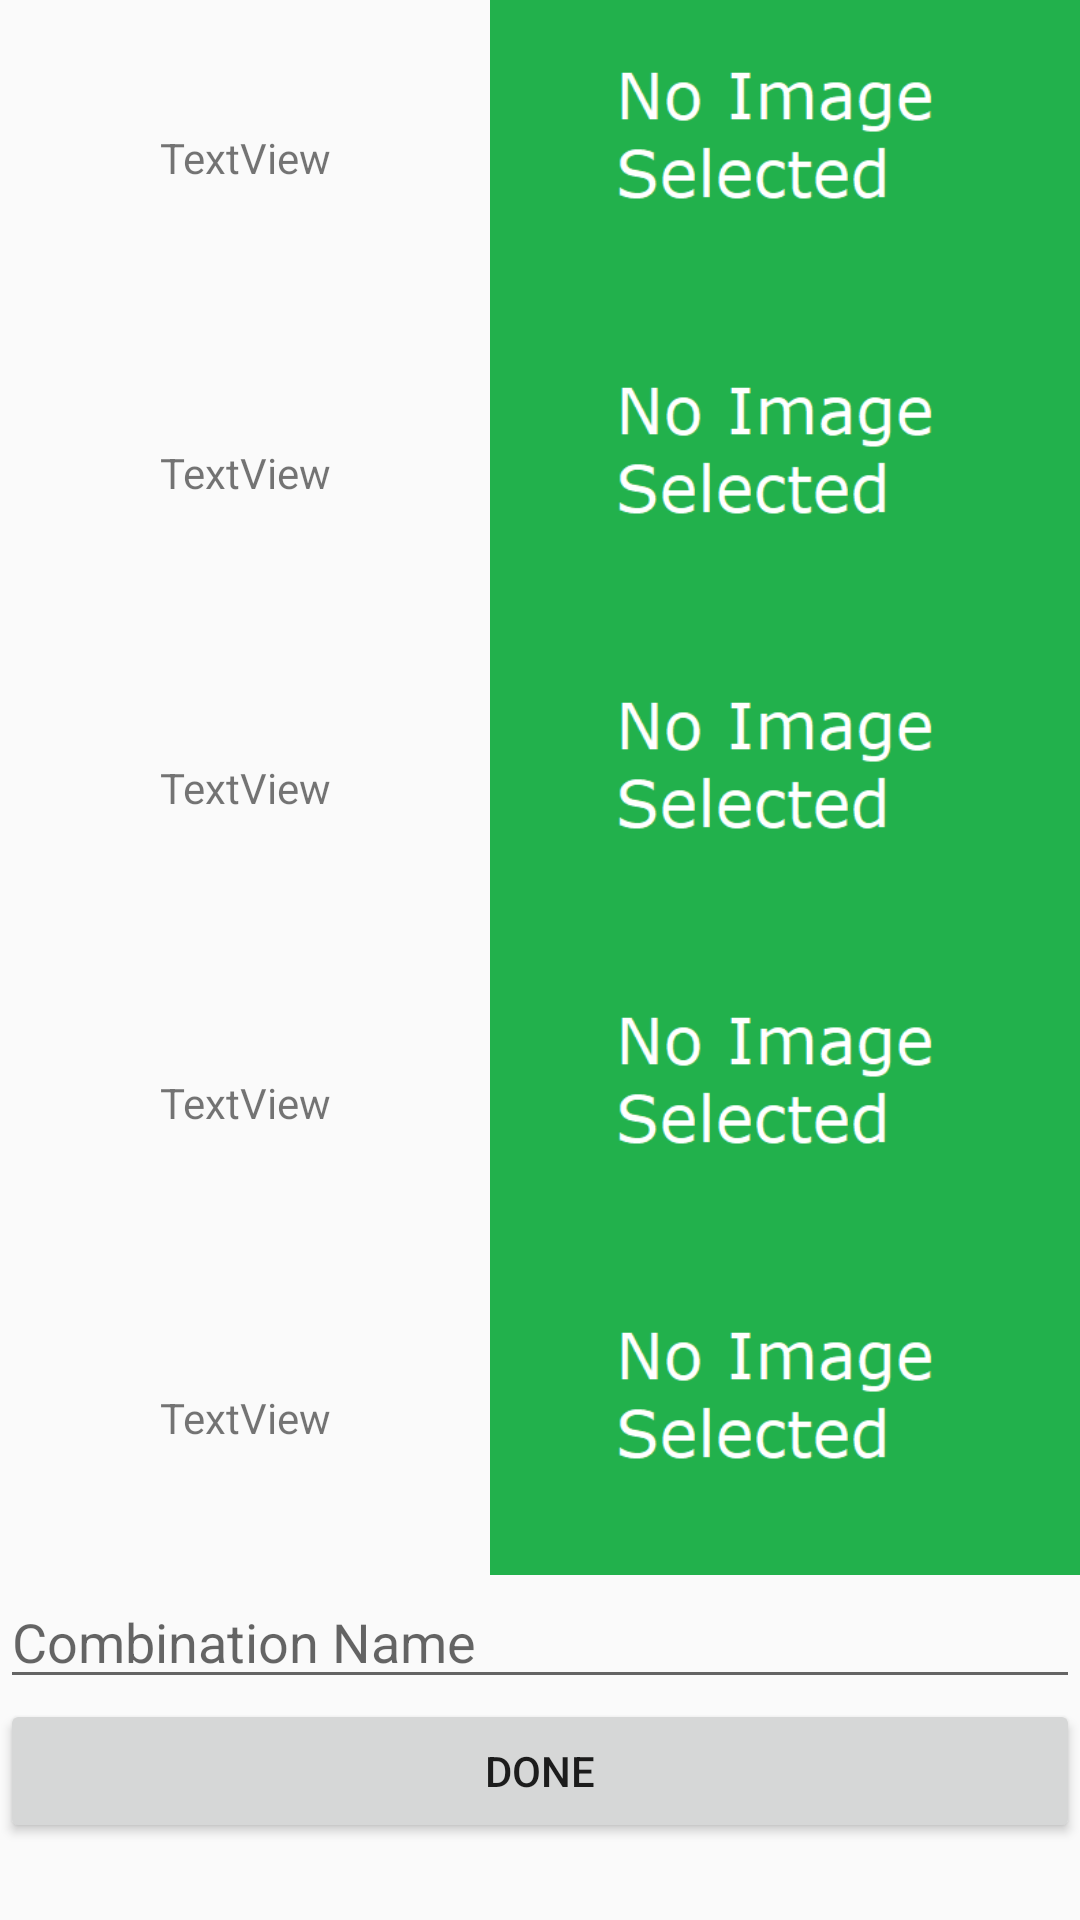

Produce the Android XML layout that renders to this screen, including the resource entries it uses.
<!-- AndroidManifest.xml: application theme Theme.Closett -->
<!-- res/layout/activity_add_combinations.xml -->
<?xml version="1.0" encoding="utf-8"?>

<androidx.constraintlayout.widget.ConstraintLayout xmlns:android="http://schemas.android.com/apk/res/android"
    xmlns:app="http://schemas.android.com/apk/res-auto"
    xmlns:tools="http://schemas.android.com/tools"
    android:layout_width="match_parent"
    android:layout_height="match_parent"
    tools:context=".AddCombinationsActivity">

    <LinearLayout
        android:layout_width="match_parent"
        android:layout_height="wrap_content"
        android:orientation="vertical"
        app:layout_constraintEnd_toEndOf="parent"
        app:layout_constraintStart_toStartOf="parent"
        app:layout_constraintTop_toTopOf="parent">

        <LinearLayout
            android:layout_width="match_parent"
            android:layout_height="wrap_content"
            android:orientation="horizontal">

            <TextView

                android:id="@+id/add_comb_act_overhead"
                android:layout_width="wrap_content"
                android:layout_height="match_parent"
                android:layout_weight="1"
                android:gravity="center"
                android:text="TextView" />

            <ImageView

                android:id="@+id/add_comb_act_overheadimg"
                android:layout_width="90dp"
                android:layout_height="105dp"
                android:layout_weight="1"
                app:srcCompat="@drawable/noimage" />
        </LinearLayout>

        <LinearLayout
            android:layout_width="match_parent"
            android:layout_height="wrap_content"
            android:orientation="horizontal">

            <TextView

                android:id="@+id/add_comb_act_face"
                android:layout_width="wrap_content"
                android:layout_height="match_parent"
                android:layout_weight="1"
                android:gravity="center"
                android:text="TextView" />

            <ImageView

                android:id="@+id/add_comb_act_faceimg"
                android:layout_width="90dp"
                android:layout_height="105dp"
                android:layout_weight="1"
                app:srcCompat="@drawable/noimage" />
        </LinearLayout>

        <LinearLayout
            android:layout_width="match_parent"
            android:layout_height="wrap_content"
            android:orientation="horizontal">

            <TextView

                android:id="@+id/add_comb_act_torso"
                android:layout_width="wrap_content"
                android:layout_height="match_parent"
                android:layout_weight="1"
                android:gravity="center"
                android:text="TextView" />

            <ImageView

                android:id="@+id/add_comb_act_torsoimg"
                android:layout_width="90dp"
                android:layout_height="105dp"
                android:layout_weight="1"
                app:srcCompat="@drawable/noimage" />
        </LinearLayout>

        <LinearLayout
            android:layout_width="match_parent"
            android:layout_height="wrap_content"
            android:orientation="horizontal">

            <TextView

                android:id="@+id/add_comb_act_legs"
                android:layout_width="wrap_content"
                android:layout_height="match_parent"
                android:layout_weight="1"
                android:gravity="center"
                android:text="TextView" />

            <ImageView

                android:id="@+id/add_comb_act_legsimg"
                android:layout_width="90dp"
                android:layout_height="105dp"
                android:layout_weight="1"
                app:srcCompat="@drawable/noimage" />
        </LinearLayout>

        <LinearLayout
            android:layout_width="match_parent"
            android:layout_height="wrap_content"
            android:orientation="horizontal">

            <TextView

                android:id="@+id/add_comb_act_shoes"
                android:layout_width="wrap_content"
                android:layout_height="match_parent"
                android:layout_weight="1"
                android:gravity="center"
                android:text="TextView" />

            <ImageView

                android:id="@+id/add_comb_act_shoesimg"
                android:layout_width="90dp"
                android:layout_height="105dp"
                android:layout_weight="1"
                app:srcCompat="@drawable/noimage" />
        </LinearLayout>

        <EditText
            android:id="@+id/add_comb_act_name"
            android:layout_width="match_parent"
            android:layout_height="wrap_content"
            android:ems="10"
            android:hint="Combination Name"
            android:inputType="textPersonName" />

        <Button

            android:id="@+id/add_comb_act_done"
            android:layout_width="match_parent"
            android:layout_height="wrap_content"
            android:text="Done" />
    </LinearLayout>


</androidx.constraintlayout.widget.ConstraintLayout>
<!-- resources referenced by this layout -->
<resources>
  <!-- drawable noimage: png bitmap (drawable-v24, 4033 bytes) -->
  <style name="Theme.Closett" parent="Theme.AppCompat.Light.NoActionBar">
          
          <item name="colorPrimary">@color/purple_500</item>
          <item name="colorPrimaryVariant">@color/purple_700</item>
          <item name="colorOnPrimary">@color/white</item>
          
          <item name="colorSecondary">@color/teal_200</item>
          <item name="colorSecondaryVariant">@color/teal_700</item>
          <item name="colorOnSecondary">@color/black</item>
          
          <item name="android:statusBarColor" tools:targetApi="l">?attr/colorPrimaryVariant</item>
          
      </style>
  <!-- not gathered from this repository: default colours our renderer supplied (Android Studio template values) -->
  <color name="purple_500">#FF6200EE</color>
  <color name="purple_700">#FF3700B3</color>
  <color name="teal_200">#FF03DAC5</color>
  <color name="teal_700">#FF018786</color>
  <color name="black">#FF000000</color>
  <color name="white">#FFFFFFFF</color>
</resources>
